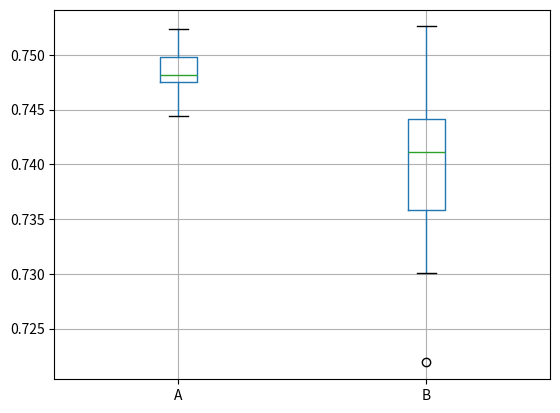
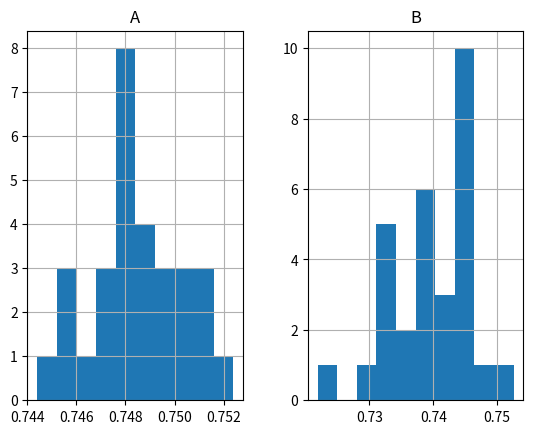

These charts were generated, in order, by the following Python code:
from pandas import DataFrame
from matplotlib import pyplot
from scipy.stats import normaltest, ttest_ind

####### Statistical Significance Analysis of Experimental Results #######

#FS-GNNTR
result1 = [0.7512, 0.7478, 0.7502, 0.7487, 0.7466, 0.7499, 0.7478, 0.7477, 0.7482, 0.7501, 0.748, 0.7475, 0.7524, 0.7444, 0.7515, 0.7452, 0.7482, 0.7468, 0.7489, 0.7503, 0.751, 0.7496, 0.7488, 0.7492, 0.7484, 0.7452, 0.747, 0.7481, 0.7476, 0.7459]

#Baseline
result2 = [0.7421, 0.7421, 0.7326, 0.7444, 0.7438, 0.7301, 0.7392, 0.7487, 0.7338, 0.7334, 0.7388, 0.74, 0.7455, 0.737, 0.7377, 0.738, 0.7323, 0.7321, 0.7436, 0.7526, 0.7442, 0.7442, 0.7455, 0.7459, 0.7432, 0.7434, 0.744, 0.7401, 0.7219, 0.7354]

results = DataFrame()
results['A'] = result1
results['B'] = result2

# Descriptive stats
print(results.describe())

# Box and whisker plot
results.boxplot()
pyplot.show()

# Histogram
results.hist()
pyplot.show()

#Normality test
value1, p1 = normaltest(result1)
value2, p2 = normaltest(result2)
print(p1, value1)
print(p2, value2)

if p1 >= 0.05:
    print('It is likely that result1 is normal')
else:
    print('It is unlikely that result1 is normal')
 
if p2 >= 0.05:
    print('It is likely that result2 is normal')
else:
    print('It is unlikely that result1 is normal')
  
# Significance Test - T-test for independent samples - Welch’s t-test - different variance

value, pvalue = ttest_ind(result1, result2, equal_var=False)
print(value, pvalue)
if pvalue > 0.05:
    print('Samples are likely drawn from the same distributions (fail to reject H0)')
else:
    print('Samples are likely drawn from different distributions (reject H0)')

